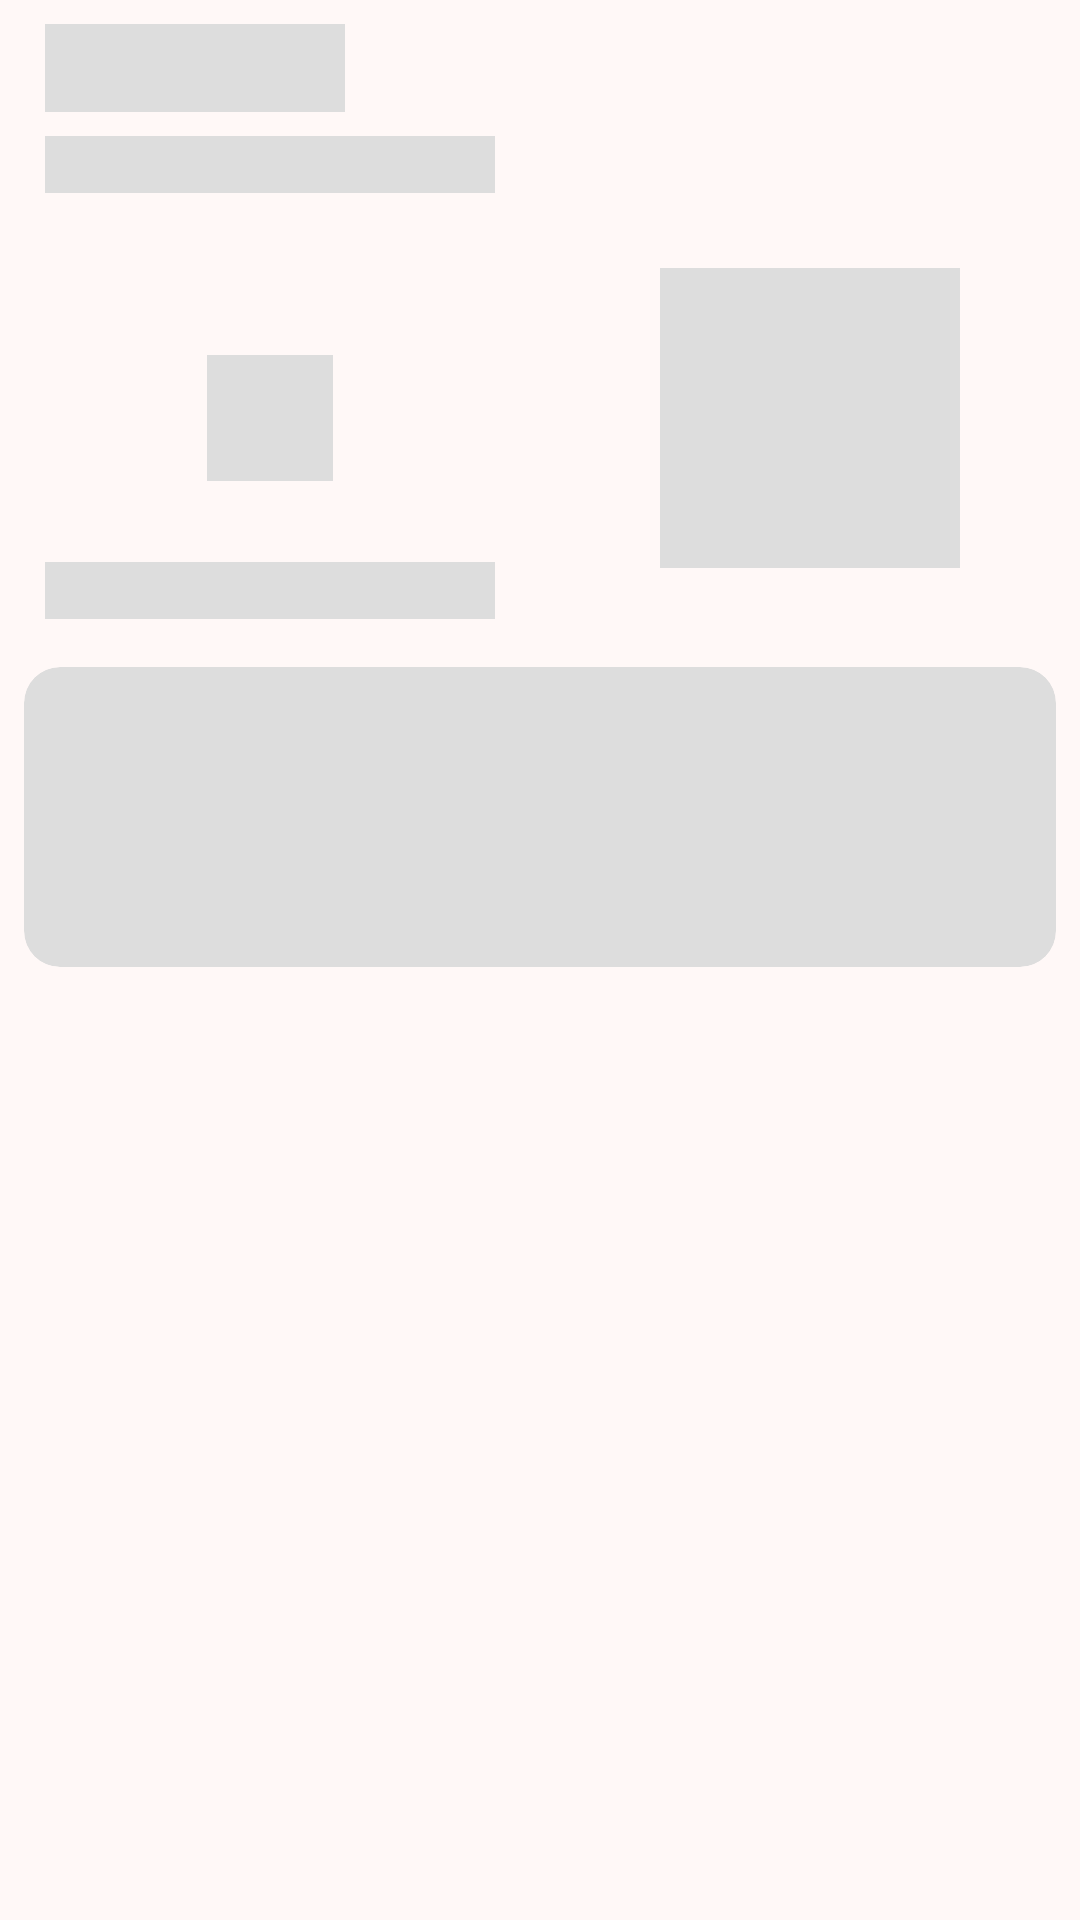

This screen was rendered from an Android layout file. Write that file and the resources it references.
<!-- AndroidManifest.xml: application theme Theme.RaveWeather -->
<!-- res/layout/weather_placeholder.xml -->
<?xml version="1.0" encoding="utf-8"?>
<LinearLayout xmlns:android="http://schemas.android.com/apk/res/android"
    android:layout_width="match_parent"
    android:layout_height="match_parent"
    xmlns:app="http://schemas.android.com/apk/res-auto"
    android:orientation="vertical">

    <TextView
        android:layout_width="100dp"
        android:layout_height="wrap_content"
        android:background="#DDDDDD"
        android:layout_marginStart="15dp"
        android:layout_marginTop="8dp"
        android:layout_marginBottom="8dp"
        android:textSize="22sp"
        android:textStyle="bold"/>
    <TextView
        android:layout_width="150dp"
        android:layout_height="wrap_content"
        android:background="#DDDDDD"
        android:layout_marginStart="15dp"/>

    <LinearLayout
        android:layout_width="match_parent"
        android:layout_height="150dp"
        android:orientation="horizontal"
        android:weightSum="2">
        <RelativeLayout
            android:layout_width="0dp"
            android:layout_height="match_parent"
            android:layout_weight="1">
            <TextView
                android:layout_width="42dp"
                android:layout_height="42dp"
                android:background="#DDDDDD"
                android:textSize="42sp"
                android:textStyle="bold"
                android:layout_centerInParent="true"/>
            <TextView
                android:layout_width="150dp"
                android:layout_height="wrap_content"
                android:background="#DDDDDD"
                android:layout_marginStart="8dp"
                android:layout_alignParentBottom="true"
                android:layout_centerHorizontal="true"
                android:layout_marginBottom="8dp"/>
        </RelativeLayout>

        <RelativeLayout
            android:layout_width="0dp"
            android:layout_height="match_parent"
            android:layout_weight="1">
            <ImageView
                android:layout_width="100dp"
                android:layout_height="100dp"
                android:layout_centerInParent="true"
                android:background="#DDDDDD"/>
        </RelativeLayout>
    </LinearLayout>

    <com.google.android.material.card.MaterialCardView
        android:layout_width="match_parent"
        android:layout_height="100dp"
        android:layout_margin="8dp"
        app:cardBackgroundColor="#DDDDDD"
        style="@style/Widget.Material3.CardView.Filled">
    </com.google.android.material.card.MaterialCardView>

</LinearLayout>
<!-- resources referenced by this layout -->
<resources>
  <style name="Theme.RaveWeather" parent="Base.Theme.RaveWeather" />
  <color name="light_theme_primary">#600002</color>
  <color name="light_theme_onPrimary">#FFFFFF</color>
  <color name="light_theme_primaryContainer">#880808</color>
  <color name="light_theme_onPrimaryContainer">#FF8F81</color>
  <color name="light_theme_secondary">#95473E</color>
  <color name="light_theme_onSecondary">#FFFFFF</color>
  <color name="light_theme_secondaryContainer">#FE9C8F</color>
  <color name="light_theme_onSecondaryContainer">#783129</color>
  <color name="light_theme_tertiary">#3E2800</color>
  <color name="light_theme_onTertiary">#FFFFFF</color>
  <color name="light_theme_tertiaryContainer">#5B3C00</color>
  <color name="light_theme_onTertiaryContainer">#D4A764</color>
  <color name="light_theme_error">#BA1A1A</color>
  <color name="light_theme_onError">#FFFFFF</color>
  <color name="light_theme_errorContainer">#FFDAD6</color>
  <color name="light_theme_onErrorContainer">#93000A</color>
  <color name="light_theme_background">#FFF8F7</color>
  <color name="light_theme_onBackground">#261816</color>
  <color name="light_theme_surface">#FFF8F7</color>
  <color name="light_theme_onSurface">#261816</color>
  <color name="light_theme_surfaceVariant">#FFDAD5</color>
  <color name="light_theme_onSurfaceVariant">#5A413D</color>
  <color name="light_theme_outline">#8D706C</color>
  <color name="light_theme_outlineVariant">#E2BFBA</color>
  <color name="light_theme_inverseSurface">#3C2D2A</color>
  <color name="light_theme_inverseOnSurface">#FFEDEA</color>
  <color name="light_theme_inversePrimary">#FFB4A9</color>
  <color name="light_theme_primaryFixed">#FFDAD5</color>
  <color name="light_theme_onPrimaryFixed">#410001</color>
  <color name="light_theme_primaryFixedDim">#FFB4A9</color>
  <color name="light_theme_onPrimaryFixedVariant">#8F100D</color>
  <color name="light_theme_secondaryFixed">#FFDAD5</color>
  <color name="light_theme_onSecondaryFixed">#3D0504</color>
  <color name="light_theme_secondaryFixedDim">#FFB4A9</color>
  <color name="light_theme_onSecondaryFixedVariant">#773028</color>
  <color name="light_theme_tertiaryFixed">#FFDDB0</color>
  <color name="light_theme_onTertiaryFixed">#281800</color>
  <color name="light_theme_tertiaryFixedDim">#EEBF79</color>
  <color name="light_theme_onTertiaryFixedVariant">#604104</color>
  <color name="light_theme_surfaceDim">#EED4D1</color>
  <color name="light_theme_surfaceBright">#FFF8F7</color>
  <color name="light_theme_surfaceContainerLowest">#FFFFFF</color>
  <color name="light_theme_surfaceContainerLow">#FFF0EE</color>
  <color name="light_theme_surfaceContainer">#FFE9E6</color>
  <color name="light_theme_surfaceContainerHigh">#FDE2DF</color>
  <color name="light_theme_surfaceContainerHighest">#F7DDD9</color>
</resources>
